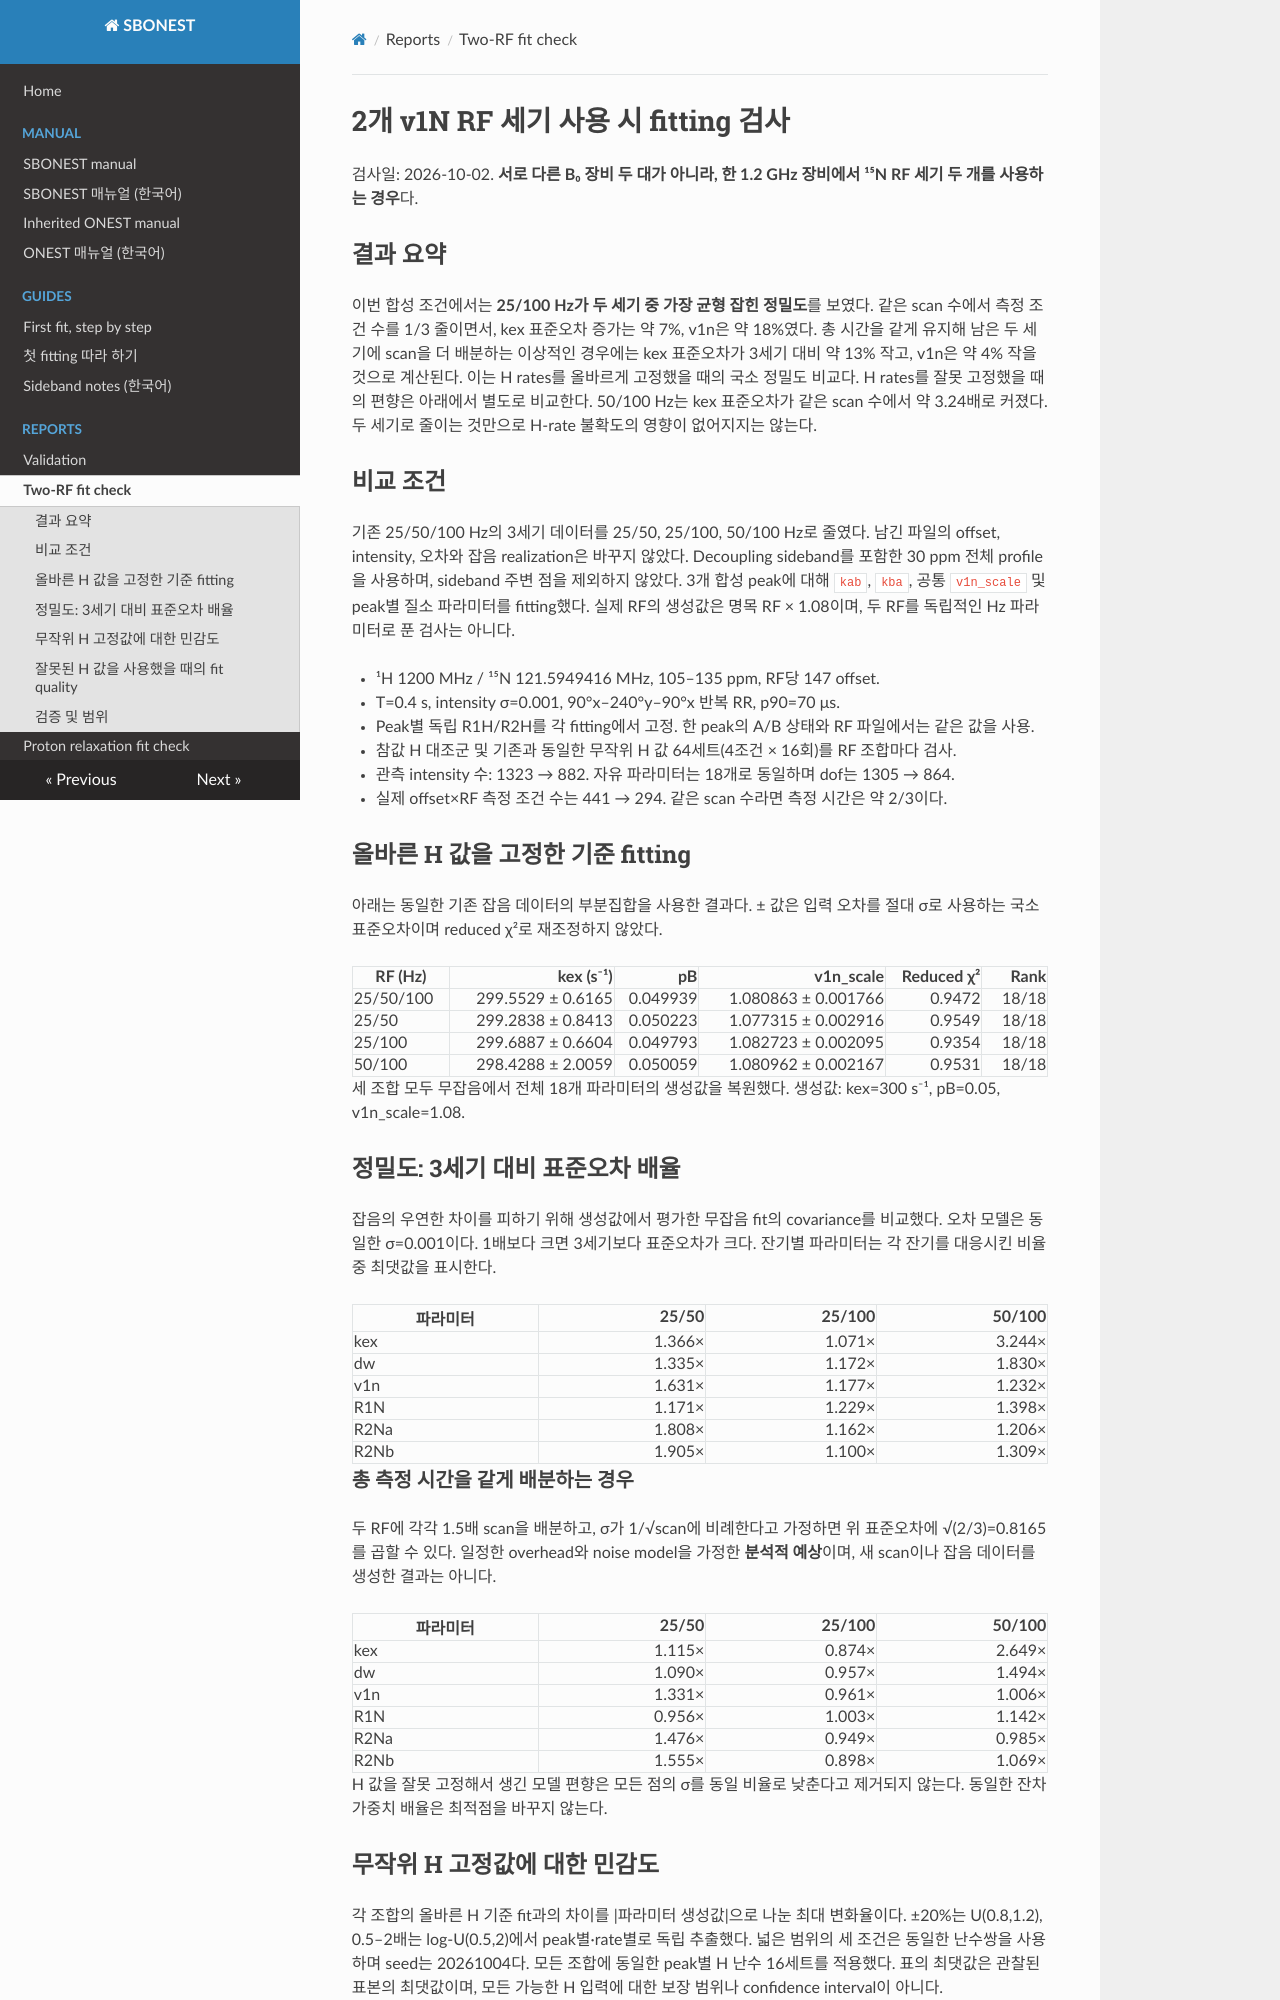

repository: Gohyang-Matzip/sbonest · page: reports/TWO_RF_FIT_CHECK/index.html · generator: mkdocs

# 2개 v1N RF 세기 사용 시 fitting 검사

검사일: 2026-10-02. **서로 다른 B₀ 장비 두 대가 아니라, 한 1.2 GHz 장비에서 ¹⁵N RF 세기 두 개를 사용하는 경우**다.

## 결과 요약

이번 합성 조건에서는 **25/100 Hz가 두 세기 중 가장 균형 잡힌 정밀도**를 보였다.
같은 scan 수에서 측정 조건 수를 1/3 줄이면서, kex 표준오차 증가는 약 7%, v1n은 약 18%였다.
총 시간을 같게 유지해 남은 두 세기에 scan을 더 배분하는 이상적인 경우에는
kex 표준오차가 3세기 대비 약 13% 작고, v1n은 약 4% 작을 것으로 계산된다.
이는 H rates를 올바르게 고정했을 때의 국소 정밀도 비교다.
H rates를 잘못 고정했을 때의 편향은 아래에서 별도로 비교한다.
50/100 Hz는 kex 표준오차가 같은 scan 수에서 약 3.24배로 커졌다.
두 세기로 줄이는 것만으로 H-rate 불확도의 영향이 없어지지는 않는다.

## 비교 조건

기존 25/50/100 Hz의 3세기 데이터를 25/50, 25/100, 50/100 Hz로 줄였다.
남긴 파일의 offset, intensity, 오차와 잡음 realization은 바꾸지 않았다.
Decoupling sideband를 포함한 30 ppm 전체 profile을 사용하며, sideband 주변 점을 제외하지 않았다.
3개 합성 peak에 대해 `kab`, `kba`, 공통 `v1n_scale` 및 peak별 질소 파라미터를 fitting했다.
실제 RF의 생성값은 명목 RF × 1.08이며, 두 RF를 독립적인 Hz 파라미터로 푼 검사는 아니다.

- ¹H 1200 MHz / ¹⁵N 121.5949416 MHz, 105–135 ppm, RF당 147 offset.
- T=0.4 s, intensity σ=0.001, 90°x–240°y–90°x 반복 RR, p90=70 μs.
- Peak별 독립 R1H/R2H를 각 fitting에서 고정. 한 peak의 A/B 상태와 RF 파일에서는 같은 값을 사용.
- 참값 H 대조군 및 기존과 동일한 무작위 H 값 64세트(4조건 × 16회)를 RF 조합마다 검사.
- 관측 intensity 수: 1323 → 882. 자유 파라미터는 18개로 동일하며 dof는 1305 → 864.
- 실제 offset×RF 측정 조건 수는 441 → 294. 같은 scan 수라면 측정 시간은 약 2/3이다.

## 올바른 H 값을 고정한 기준 fitting

아래는 동일한 기존 잡음 데이터의 부분집합을 사용한 결과다.
± 값은 입력 오차를 절대 σ로 사용하는 국소 표준오차이며 reduced χ²로 재조정하지 않았다.

| RF (Hz) | kex (s⁻¹) | pB | v1n_scale | Reduced χ² | Rank |
|---|---:|---:|---:|---:|---:|
| 25/50/100 | 299.5529 ± 0.6165 | 0.049939 | 1.080863 ± 0.001766 | 0.9472 | 18/18 |
| 25/50 | 299.2838 ± 0.8413 | 0.050223 | 1.077315 ± 0.002916 | 0.9549 | 18/18 |
| 25/100 | 299.6887 ± 0.6604 | 0.049793 | 1.082723 ± 0.002095 | 0.9354 | 18/18 |
| 50/100 | 298.4288 ± 2.0059 | 0.050059 | 1.080962 ± 0.002167 | 0.9531 | 18/18 |

세 조합 모두 무잡음에서 전체 18개 파라미터의 생성값을 복원했다.
생성값: kex=300 s⁻¹, pB=0.05, v1n_scale=1.08.

## 정밀도: 3세기 대비 표준오차 배율

잡음의 우연한 차이를 피하기 위해 생성값에서 평가한 무잡음 fit의 covariance를 비교했다.
오차 모델은 동일한 σ=0.001이다. 1배보다 크면 3세기보다 표준오차가 크다.
잔기별 파라미터는 각 잔기를 대응시킨 비율 중 최댓값을 표시한다.

| 파라미터 | 25/50 | 25/100 | 50/100 |
|---|---:|---:|---:|
| kex | 1.366× | 1.071× | 3.244× |
| dw | 1.335× | 1.172× | 1.830× |
| v1n | 1.631× | 1.177× | 1.232× |
| R1N | 1.171× | 1.229× | 1.398× |
| R2Na | 1.808× | 1.162× | 1.206× |
| R2Nb | 1.905× | 1.100× | 1.309× |

### 총 측정 시간을 같게 배분하는 경우

두 RF에 각각 1.5배 scan을 배분하고, σ가 1/√scan에 비례한다고 가정하면
위 표준오차에 √(2/3)=0.8165를 곱할 수 있다. 일정한 overhead와 noise model을
가정한 **분석적 예상**이며, 새 scan이나 잡음 데이터를 생성한 결과는 아니다.

| 파라미터 | 25/50 | 25/100 | 50/100 |
|---|---:|---:|---:|
| kex | 1.115× | 0.874× | 2.649× |
| dw | 1.090× | 0.957× | 1.494× |
| v1n | 1.331× | 0.961× | 1.006× |
| R1N | 0.956× | 1.003× | 1.142× |
| R2Na | 1.476× | 0.949× | 0.985× |
| R2Nb | 1.555× | 0.898× | 1.069× |

H 값을 잘못 고정해서 생긴 모델 편향은 모든 점의 σ를 동일 비율로 낮춘다고
제거되지 않는다. 동일한 잔차 가중치 배율은 최적점을 바꾸지 않는다.

## 무작위 H 고정값에 대한 민감도

각 조합의 올바른 H 기준 fit과의 차이를 |파라미터 생성값|으로 나눈 최대 변화율이다.
±20%는 U(0.8,1.2), 0.5–2배는 log-U(0.5,2)에서 peak별·rate별로 독립 추출했다.
넓은 범위의 세 조건은 동일한 난수쌍을 사용하며 seed는 20261004다.
모든 조합에 동일한 peak별 H 난수 16세트를 적용했다. 표의 최댓값은 관찰된 표본의
최댓값이며, 모든 가능한 H 입력에 대한 보장 범위나 confidence interval이 아니다.
